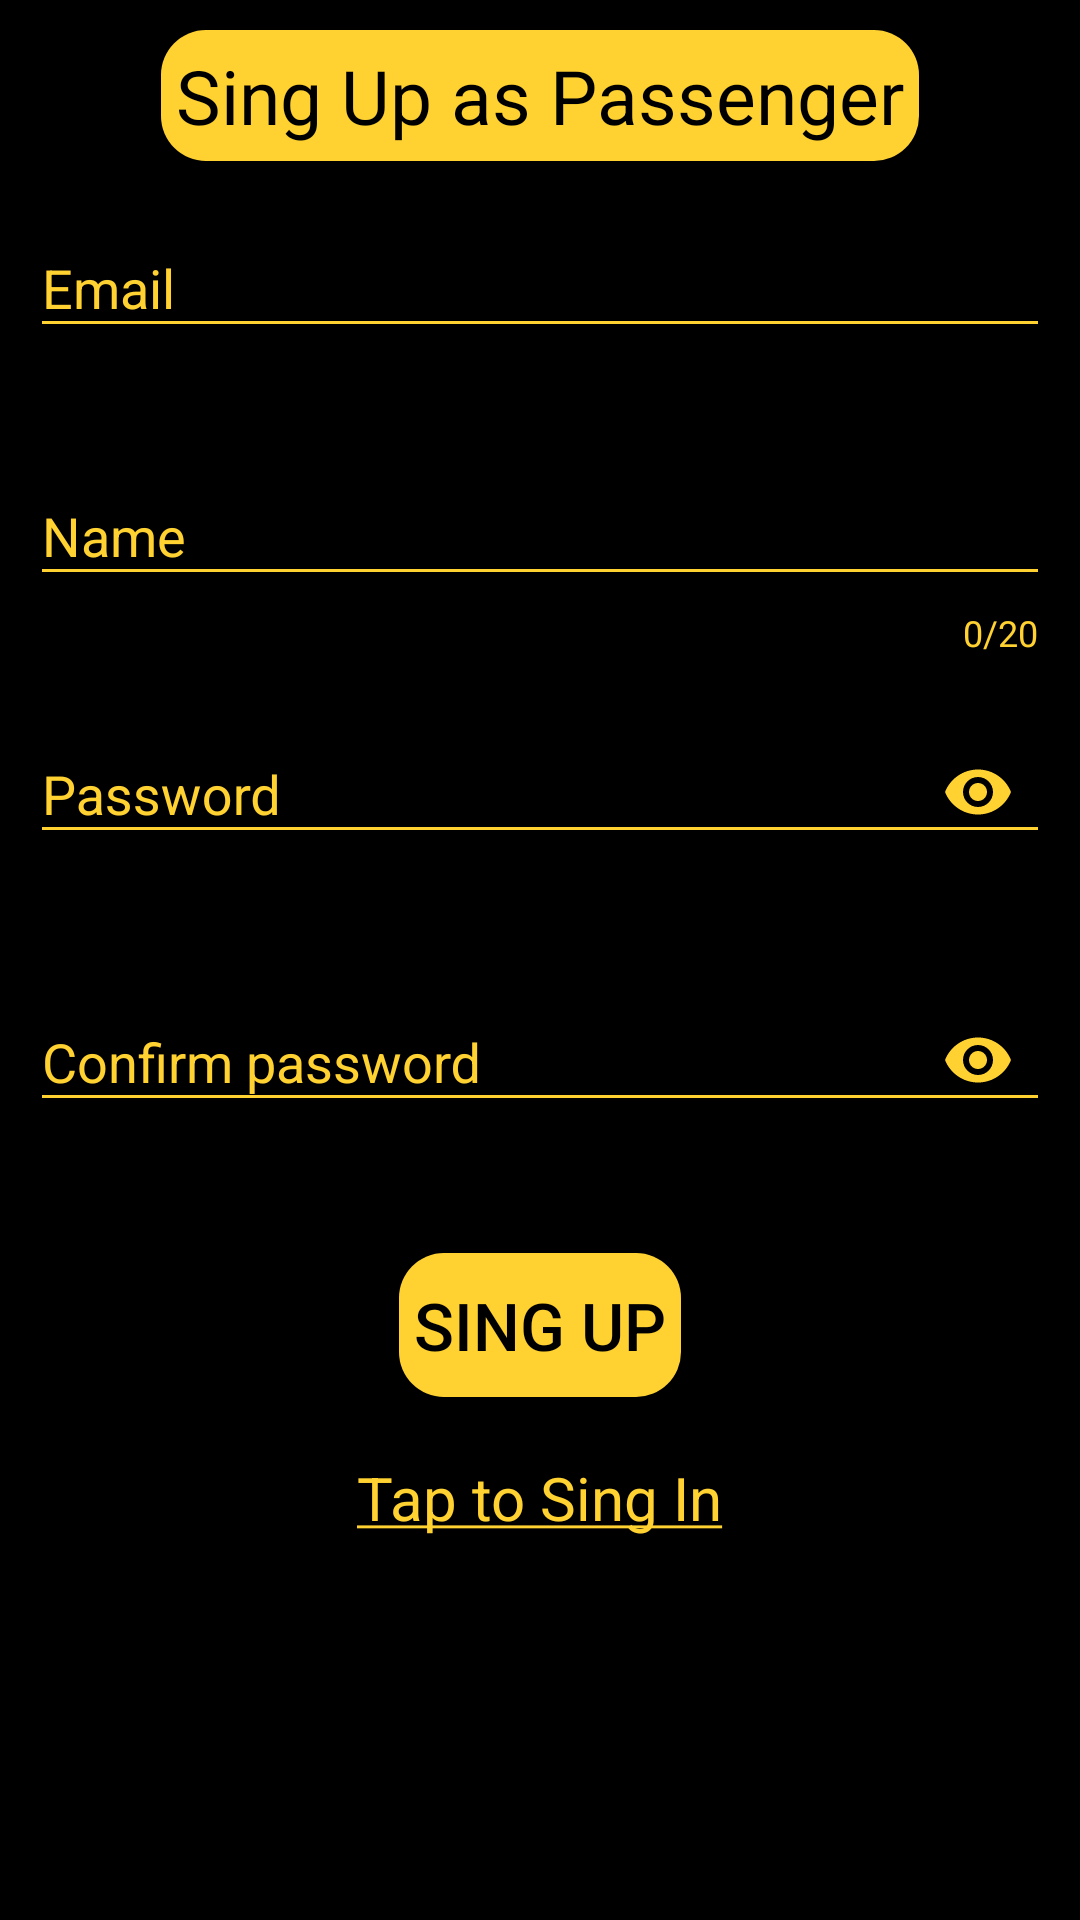

Android layout source for this screen:
<!-- AndroidManifest.xml: application theme AppTheme -->
<!-- res/layout/activity_passenger_sing_up.xml -->
<?xml version="1.0" encoding="utf-8"?>
<LinearLayout
    xmlns:android="http://schemas.android.com/apk/res/android"
    xmlns:app="http://schemas.android.com/apk/res-auto"
    xmlns:tools="http://schemas.android.com/tools"
    android:layout_width="match_parent"
    android:layout_height="match_parent"
    android:orientation="vertical"
    android:padding="10dp"
    tools:context=".PassengerSingUpActivity"
    android:background="@color/colorPrimary">

    <TextView
        android:id="@+id/sing_up_as_passenger"
        android:background="@drawable/rounded_shape_yellow"
        android:padding="5dp"
        android:layout_width="wrap_content"
        android:layout_height="wrap_content"
        android:text="@string/sing_up_as_passenger"
        android:textColor="@color/colorPrimary"
        android:textSize="25sp"
        android:layout_gravity="center_horizontal"
        />

    <com.google.android.material.textfield.TextInputLayout
        android:id="@+id/email_input_layout"
        android:layout_width="match_parent"
        android:layout_height="wrap_content"
        android:layout_marginTop="10dp"
        android:textColorHint="@color/yellowColor"
        app:counterOverflowTextColor="@color/yellowColor"
        app:counterTextColor="@color/yellowColor"
        app:errorEnabled="true"
        app:hintTextColor="@color/yellowColor"
        app:passwordToggleTint="@color/yellowColor">

        <com.google.android.material.textfield.TextInputEditText
            android:backgroundTint="@color/yellowColor"
            android:id="@+id/email_text_input_edit_text"
            android:layout_width="match_parent"
            android:layout_height="wrap_content"
            android:hint="@string/email"
            android:inputType="textEmailAddress"
            android:textColor="@color/yellowColor"
            android:textColorHighlight="@color/yellowColor"
            android:textColorHint="@color/yellowColor"
            android:textColorLink="@color/yellowColor" />
    </com.google.android.material.textfield.TextInputLayout>

    <com.google.android.material.textfield.TextInputLayout
        android:id="@+id/name_input_layout"
        android:layout_width="match_parent"
        android:layout_height="wrap_content"
        android:layout_marginTop="10dp"
        android:textColorHint="@color/yellowColor"
        app:counterEnabled="true"
        app:counterMaxLength="20"
        app:counterTextColor="@color/yellowColor"
        app:errorEnabled="true"
        app:passwordToggleTint="@color/yellowColor">

        <com.google.android.material.textfield.TextInputEditText
            android:backgroundTint="@color/yellowColor"
            android:id="@+id/name_text_input_edit_text"
            android:layout_width="match_parent"
            android:layout_height="wrap_content"
            android:hint="@string/name"
            android:inputType="text"
            android:singleLine="false"
            android:textColor="@color/yellowColor"
            android:textColorHighlight="@color/yellowColor"
            android:textColorHint="@color/yellowColor"
            android:textColorLink="@color/yellowColor" />
    </com.google.android.material.textfield.TextInputLayout>

    <com.google.android.material.textfield.TextInputLayout
        android:id="@+id/password_input_layout"
        android:layout_width="match_parent"
        android:layout_height="wrap_content"
        android:layout_marginTop="10dp"
        android:textColorHint="@color/yellowColor"
        app:errorEnabled="true"
        app:passwordToggleEnabled="true"
        app:passwordToggleTint="@color/yellowColor">

        <com.google.android.material.textfield.TextInputEditText
            android:backgroundTint="@color/yellowColor"
            android:id="@+id/password_text_input_edit_text"
            android:layout_width="match_parent"
            android:layout_height="wrap_content"
            android:hint="@string/password"
            android:inputType="textPassword"
            android:textColor="@color/yellowColor"
            android:textColorHighlight="@color/yellowColor"
            android:textColorHint="@color/yellowColor"
            android:textColorLink="@color/yellowColor" />
    </com.google.android.material.textfield.TextInputLayout>

    <com.google.android.material.textfield.TextInputLayout
        android:id="@+id/confirm_password_input_layout"
        android:layout_width="match_parent"
        android:layout_height="wrap_content"
        android:layout_marginTop="10dp"
        android:textColorHint="@color/yellowColor"
        app:errorEnabled="true"
        app:passwordToggleEnabled="true"
        app:passwordToggleTint="@color/yellowColor">

        <com.google.android.material.textfield.TextInputEditText
            android:id="@+id/confirm_password_text_input_edit_text"
            android:backgroundTint="@color/yellowColor"
            android:layout_width="match_parent"
            android:layout_height="wrap_content"
            android:hint="@string/confirm_password"
            android:inputType="textPassword"
            android:textColor="@color/yellowColor"
            android:textColorHighlight="@color/yellowColor"
            android:textColorHint="@color/yellowColor"
            android:textColorLink="@color/yellowColor" />
    </com.google.android.material.textfield.TextInputLayout>

    <Button
        android:id="@+id/passenger_sing_up_button"
        android:onClick="enterAsPassenger"
        android:layout_marginTop="20dp"
        android:background="@drawable/rounded_shape_yellow"
        android:layout_gravity="center_horizontal"
        android:layout_width="wrap_content"
        android:layout_height="wrap_content"
        android:padding="5dp"
        android:text="@string/sing_up"
        android:textSize="22sp"
        android:textColor="@color/colorPrimary"/>

    <TextView
        android:id="@+id/tap_to_sing_in_text_view"
        android:onClick="tapToSingIn"
        android:layout_width="wrap_content"
        android:layout_height="wrap_content"
        android:layout_gravity="center_horizontal"
        android:layout_marginTop="20dp"
        android:text="@string/tap_to_sing_in"
        android:textColor="@color/yellowColor"
        android:textSize="20sp"/>

</LinearLayout>
<!-- resources referenced by this layout -->
<resources>
  <color name="colorPrimary">#000000</color>
  <color name="yellowColor">#FFD231</color>
  <!-- drawable rounded_shape_yellow (drawable) -->
  <?xml version="1.0" encoding="utf-8"?>
  <shape xmlns:android="http://schemas.android.com/apk/res/android"
      android:shape="rectangle"
      android:padding="10dp">
      <solid android:color="@color/yellowColor"/>
      <corners
          android:bottomRightRadius="15dp"
          android:bottomLeftRadius="15dp"
          android:topLeftRadius="15dp"
          android:topRightRadius="15dp"
          />
  </shape>
  <string name="confirm_password">Confirm password</string>
  <string name="email">Email</string>
  <string name="name">Name</string>
  <string name="password">Password</string>
  <string name="sing_up">Sing Up</string>
  <string name="sing_up_as_passenger">Sing Up as Passenger</string>
  <string name="tap_to_sing_in"><u>Tap to Sing In</u></string>
  <style name="AppTheme" parent="Theme.AppCompat.Light.NoActionBar">
          
          <item name="colorPrimary">@color/colorPrimary</item>
          <item name="colorPrimaryDark">@color/colorPrimary</item>
          <item name="colorAccent">@color/colorAccent</item>
          <item name="colorControlNormal">#c5c5c5</item>
      </style>
  <color name="colorAccent">#03DAC5</color>
</resources>
